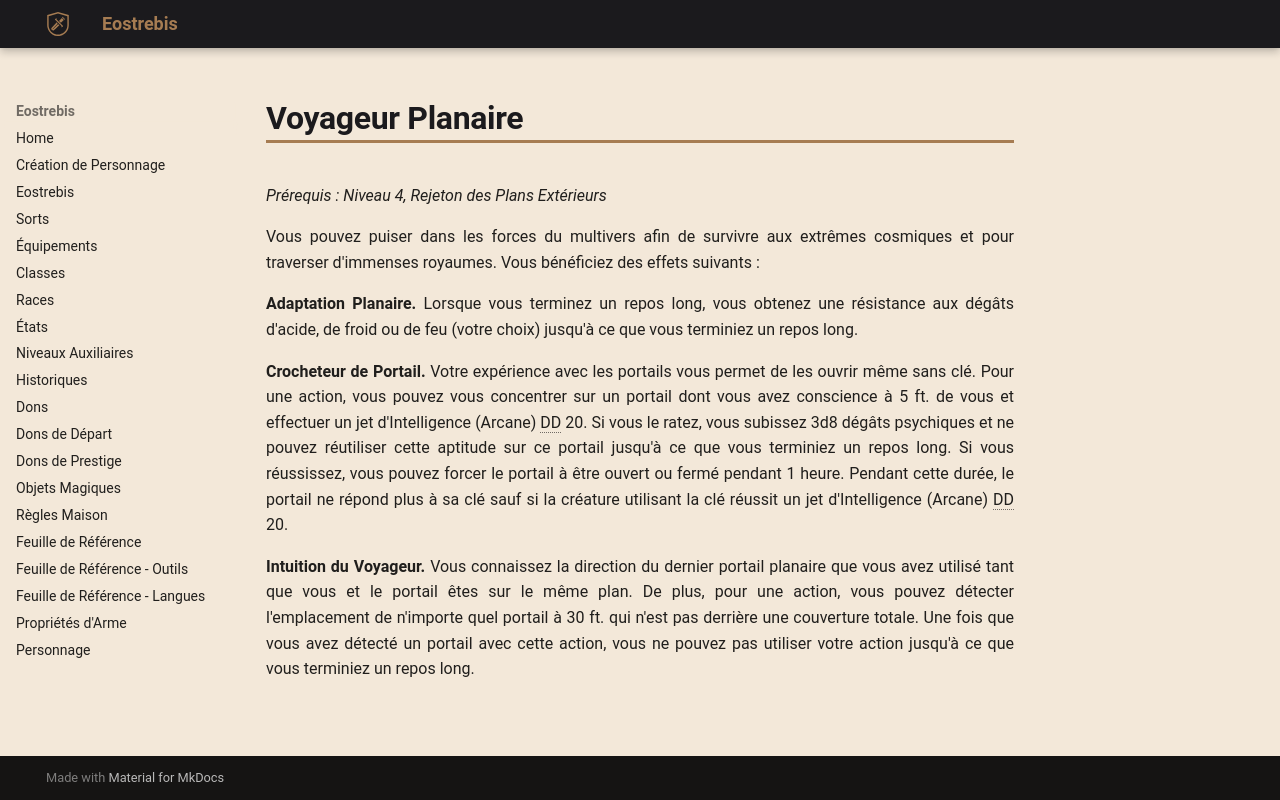

repository: Eostrebis/5e.VF · page: Dons/Voyageur Planaire/index.html · generator: mkdocs

---
englishname: Planar Wanderer
requis: Niveau 4, Rejeton des Plans Extérieurs
writing_status: finished
---
Vous pouvez puiser dans les forces du multivers afin de survivre aux extrêmes cosmiques et pour traverser d'immenses royaumes. Vous bénéficiez des effets suivants :

**Adaptation Planaire.** Lorsque vous terminez un repos long, vous obtenez une résistance aux dégâts d'acide, de froid ou de feu (votre choix) jusqu'à ce que vous terminiez un repos long.

**Crocheteur de Portail.** Votre expérience avec les portails vous permet de les ouvrir même sans clé. Pour une action, vous pouvez vous concentrer sur un portail dont vous avez conscience à 5 ft. de vous et effectuer un jet d'Intelligence (Arcane) DD 20. Si vous le ratez, vous subissez 3d8 dégâts psychiques et ne pouvez réutiliser cette aptitude sur ce portail jusqu'à ce que vous terminiez un repos long. Si vous réussissez, vous pouvez forcer le portail à être ouvert ou fermé pendant 1 heure. Pendant cette durée, le portail ne répond plus à sa clé sauf si la créature utilisant la clé réussit un jet d'Intelligence (Arcane) DD 20.

**Intuition du Voyageur.** Vous connaissez la direction du dernier portail planaire que vous avez utilisé tant que vous et le portail êtes sur le même plan. De plus, pour une action, vous pouvez détecter l'emplacement de n'importe quel portail à 30 ft. qui n'est pas derrière une couverture totale. Une fois que vous avez détecté un portail avec cette action, vous ne pouvez pas utiliser votre action jusqu'à ce que vous terminiez un repos long.
